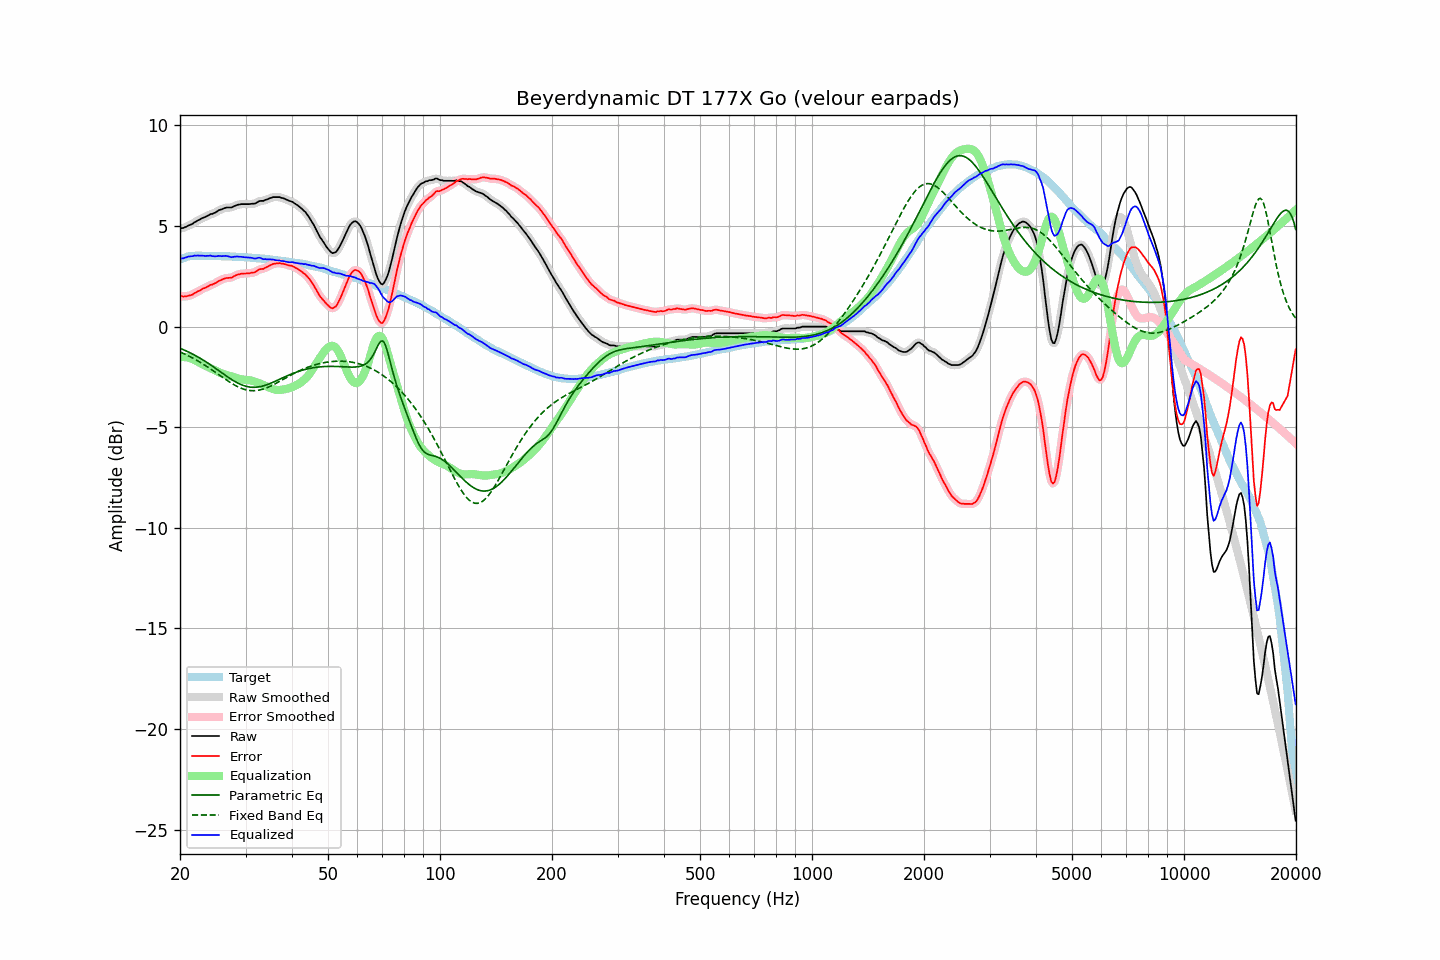

Data behind this chart, as committed beside it:
frequency, raw, error, smoothed, error_smoothed, equalization, parametric_eq, fixed_band_eq, equalized_raw, equalized_smoothed, target
20.00, 4.87, 1.52, 4.87, 1.52, -1.51, -1.07, -1.26, 3.36, 3.36, 3.35
20.20, 4.90, 1.52, 4.89, 1.51, -1.51, -1.11, -1.29, 3.39, 3.38, 3.38
20.40, 4.90, 1.49, 4.91, 1.50, -1.51, -1.14, -1.33, 3.39, 3.40, 3.41
20.61, 4.94, 1.51, 4.94, 1.50, -1.51, -1.18, -1.36, 3.43, 3.43, 3.43
20.81, 4.97, 1.51, 4.97, 1.51, -1.52, -1.21, -1.40, 3.45, 3.45, 3.46
21.02, 5.02, 1.53, 5.01, 1.53, -1.54, -1.25, -1.44, 3.48, 3.48, 3.49
21.23, 5.05, 1.55, 5.05, 1.55, -1.56, -1.29, -1.48, 3.49, 3.49, 3.50
21.44, 5.08, 1.57, 5.09, 1.58, -1.58, -1.33, -1.52, 3.50, 3.51, 3.51
21.66, 5.12, 1.60, 5.13, 1.61, -1.62, -1.37, -1.56, 3.50, 3.51, 3.52
21.87, 5.19, 1.67, 5.18, 1.66, -1.66, -1.41, -1.61, 3.54, 3.52, 3.52
22.09, 5.22, 1.69, 5.23, 1.70, -1.70, -1.45, -1.65, 3.52, 3.53, 3.53
22.31, 5.28, 1.75, 5.27, 1.74, -1.74, -1.50, -1.70, 3.54, 3.53, 3.53
22.54, 5.31, 1.78, 5.32, 1.79, -1.78, -1.54, -1.75, 3.53, 3.53, 3.53
22.76, 5.36, 1.83, 5.36, 1.83, -1.83, -1.59, -1.79, 3.53, 3.53, 3.53
22.99, 5.40, 1.88, 5.39, 1.87, -1.87, -1.64, -1.84, 3.53, 3.52, 3.52
23.22, 5.43, 1.91, 5.43, 1.91, -1.91, -1.69, -1.89, 3.52, 3.52, 3.52
23.45, 5.46, 1.94, 5.46, 1.95, -1.95, -1.74, -1.94, 3.51, 3.52, 3.52
23.69, 5.51, 1.99, 5.51, 1.99, -1.99, -1.79, -2.00, 3.52, 3.52, 3.52
23.92, 5.54, 2.02, 5.55, 2.03, -2.02, -1.84, -2.05, 3.52, 3.52, 3.52
24.16, 5.60, 2.08, 5.58, 2.06, -2.06, -1.90, -2.10, 3.54, 3.52, 3.52
24.40, 5.60, 2.08, 5.61, 2.09, -2.10, -1.95, -2.16, 3.50, 3.51, 3.52
24.65, 5.64, 2.13, 5.64, 2.13, -2.14, -2.01, -2.21, 3.50, 3.50, 3.51
24.89, 5.67, 2.16, 5.68, 2.17, -2.18, -2.06, -2.27, 3.49, 3.50, 3.51
25.14, 5.72, 2.21, 5.73, 2.22, -2.22, -2.12, -2.32, 3.50, 3.51, 3.51
25.39, 5.78, 2.27, 5.77, 2.26, -2.26, -2.18, -2.38, 3.52, 3.51, 3.51
25.65, 5.81, 2.30, 5.81, 2.30, -2.30, -2.24, -2.44, 3.51, 3.51, 3.51
25.91, 5.83, 2.33, 5.84, 2.34, -2.33, -2.29, -2.49, 3.50, 3.51, 3.50
26.16, 5.87, 2.37, 5.87, 2.37, -2.36, -2.35, -2.55, 3.51, 3.51, 3.50
26.43, 5.90, 2.40, 5.90, 2.40, -2.38, -2.41, -2.60, 3.52, 3.51, 3.50
26.69, 5.92, 2.42, 5.92, 2.42, -2.40, -2.46, -2.66, 3.52, 3.51, 3.50
26.96, 5.92, 2.42, 5.92, 2.42, -2.43, -2.52, -2.71, 3.49, 3.49, 3.50
27.23, 5.92, 2.43, 5.92, 2.43, -2.45, -2.57, -2.76, 3.47, 3.47, 3.49
27.50, 5.92, 2.43, 5.93, 2.45, -2.47, -2.62, -2.81, 3.45, 3.46, 3.49
27.77, 5.96, 2.48, 5.96, 2.48, -2.50, -2.67, -2.86, 3.47, 3.46, 3.48
28.05, 6.00, 2.52, 6.00, 2.52, -2.52, -2.72, -2.91, 3.48, 3.47, 3.48
28.33, 6.03, 2.56, 6.03, 2.56, -2.55, -2.76, -2.95, 3.48, 3.48, 3.47
28.62, 6.06, 2.59, 6.06, 2.59, -2.57, -2.81, -2.99, 3.49, 3.48, 3.47
28.90, 6.07, 2.60, 6.07, 2.61, -2.60, -2.84, -3.03, 3.47, 3.48, 3.47
29.19, 6.09, 2.63, 6.09, 2.62, -2.62, -2.88, -3.06, 3.47, 3.47, 3.46
29.48, 6.09, 2.63, 6.09, 2.63, -2.63, -2.91, -3.09, 3.46, 3.46, 3.46
29.78, 6.09, 2.64, 6.09, 2.64, -2.64, -2.94, -3.12, 3.45, 3.45, 3.45
30.08, 6.09, 2.64, 6.09, 2.64, -2.64, -2.96, -3.14, 3.45, 3.44, 3.45
30.38, 6.09, 2.65, 6.09, 2.65, -2.65, -2.98, -3.16, 3.44, 3.44, 3.44
30.68, 6.09, 2.65, 6.09, 2.66, -2.66, -3.00, -3.17, 3.43, 3.44, 3.44
30.99, 6.10, 2.67, 6.10, 2.67, -2.67, -3.01, -3.18, 3.43, 3.42, 3.43
31.30, 6.11, 2.69, 6.10, 2.68, -2.69, -3.01, -3.18, 3.42, 3.41, 3.42
31.61, 6.11, 2.69, 6.11, 2.70, -2.72, -3.01, -3.18, 3.39, 3.40, 3.42
31.93, 6.13, 2.72, 6.14, 2.73, -2.74, -3.01, -3.18, 3.39, 3.40, 3.41
32.24, 6.18, 2.78, 6.18, 2.78, -2.77, -3.00, -3.17, 3.41, 3.41, 3.40
32.57, 6.23, 2.83, 6.22, 2.82, -2.80, -2.99, -3.16, 3.43, 3.42, 3.40
32.89, 6.25, 2.86, 6.24, 2.85, -2.83, -2.98, -3.14, 3.42, 3.41, 3.39
33.22, 6.25, 2.87, 6.25, 2.87, -2.87, -2.96, -3.12, 3.38, 3.39, 3.38
33.55, 6.25, 2.87, 6.27, 2.89, -2.90, -2.94, -3.10, 3.35, 3.36, 3.38
33.89, 6.30, 2.93, 6.29, 2.92, -2.94, -2.91, -3.07, 3.36, 3.35, 3.37
34.23, 6.32, 2.96, 6.32, 2.96, -2.97, -2.89, -3.04, 3.35, 3.35, 3.36
34.57, 6.35, 3.00, 6.36, 3.01, -3.01, -2.86, -3.00, 3.34, 3.35, 3.35
34.92, 6.39, 3.05, 6.39, 3.05, -3.04, -2.83, -2.97, 3.35, 3.34, 3.34
35.27, 6.41, 3.08, 6.41, 3.09, -3.07, -2.79, -2.93, 3.33, 3.34, 3.33
35.62, 6.44, 3.12, 6.43, 3.11, -3.10, -2.76, -2.89, 3.34, 3.33, 3.32
35.97, 6.44, 3.13, 6.44, 3.13, -3.13, -2.72, -2.85, 3.31, 3.31, 3.31
... 635 more rows
